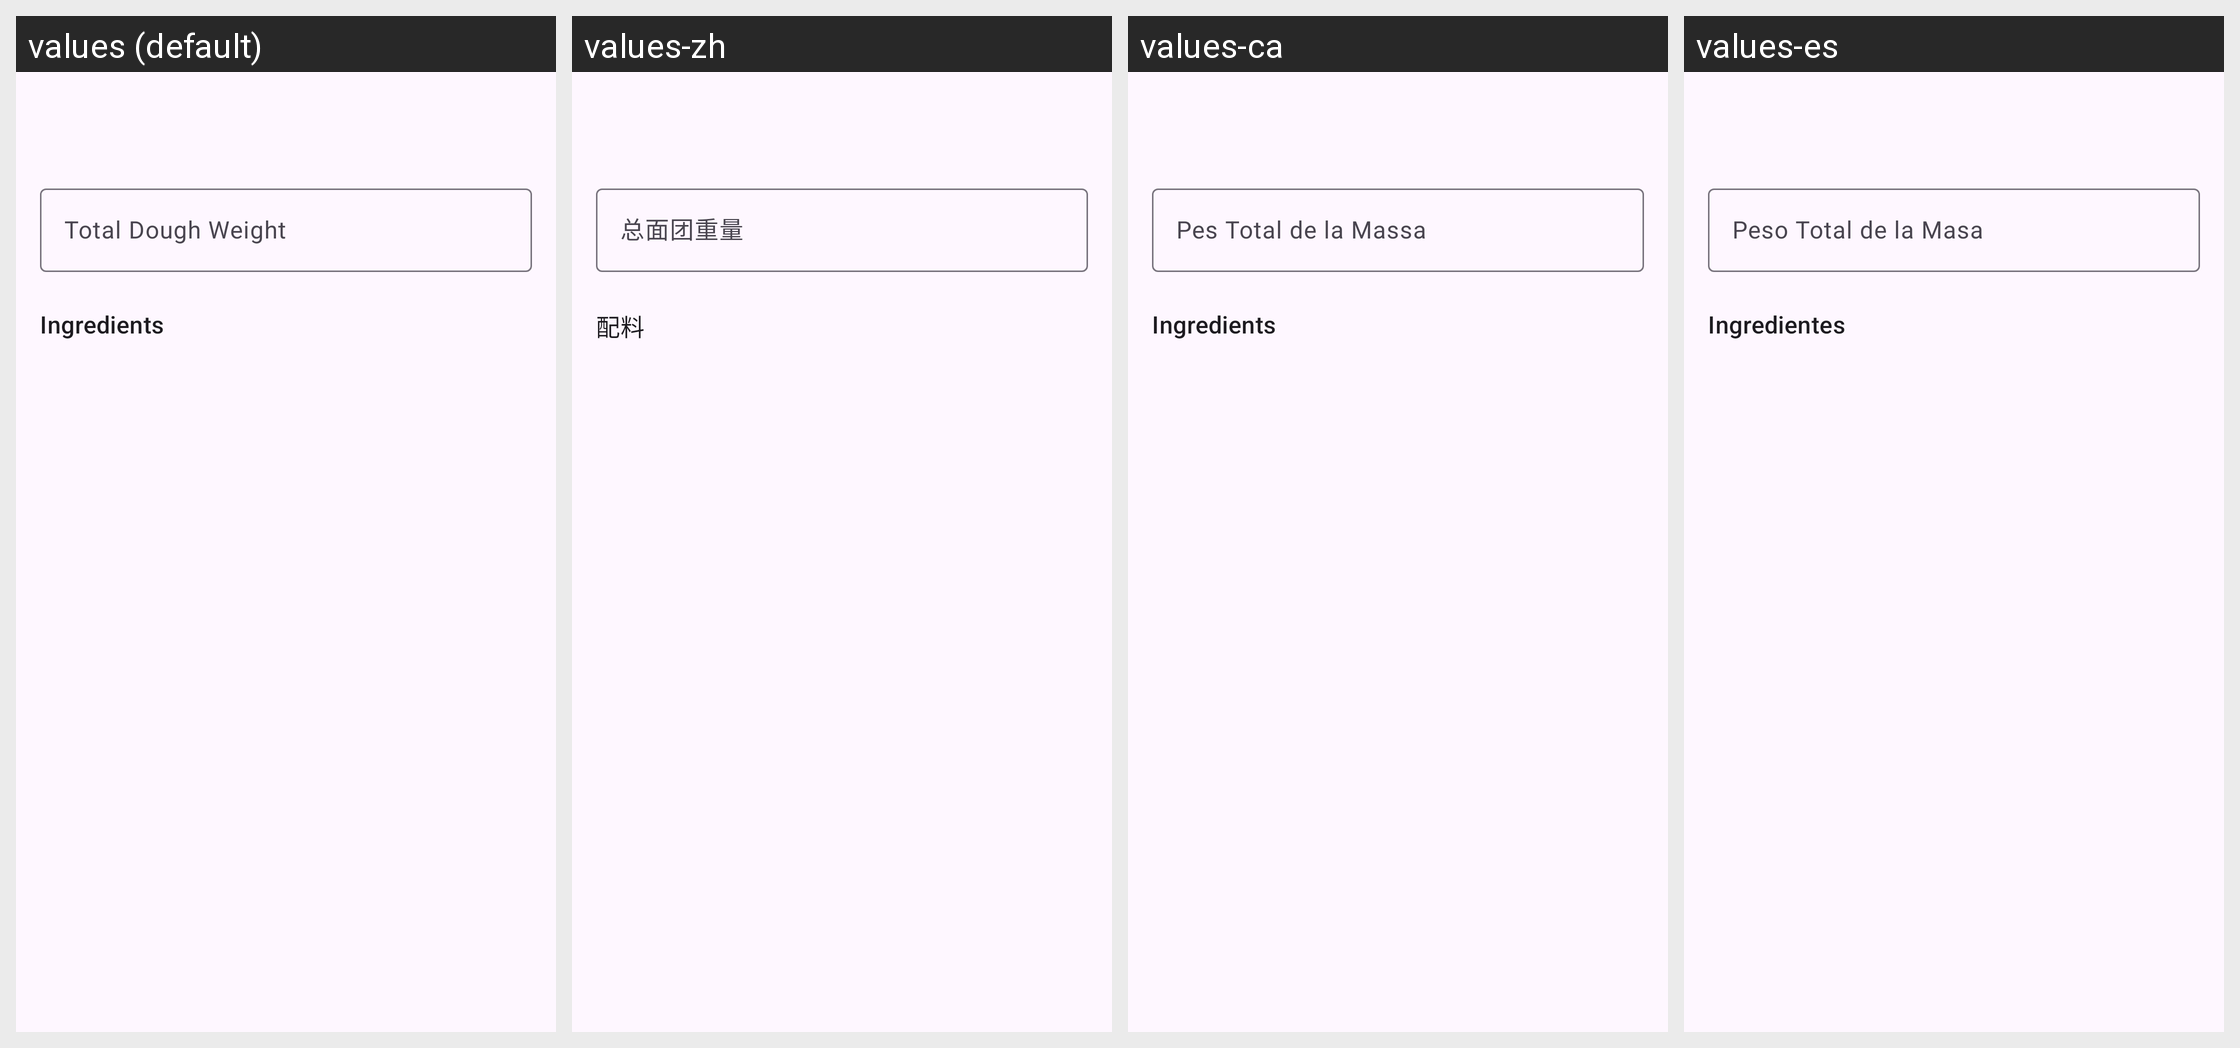

Strings drawn on this Android screen and how each of the app's shown locales translates them:
Android screen res/layout/activity_calculate.xml rendered under 4 locales, left to right: values (default), values-zh, values-ca, values-es. Device: Nexus 5 (rendered at 1080×1920; each locale shown at half size, 540×960, under a caption strip naming it); theme Theme.BakersPercentageCalculator.
Other locales in the repository, not shown: values-de, values-fr, values-hi, values-ja, values-ko, values-pt, values-ru.
Strings drawn on this screen, with the default value and each locale's value (text and hints the layout hard-codes appear in the picture but are not listed):

total_dough_weight
  values: Total Dough Weight
  values-zh: 总面团重量
  values-ca: Pes Total de la Massa
  values-es: Peso Total de la Masa

ingredients
  values: Ingredients
  values-zh: 配料
  values-ca: Ingredients
  values-es: Ingredientes
